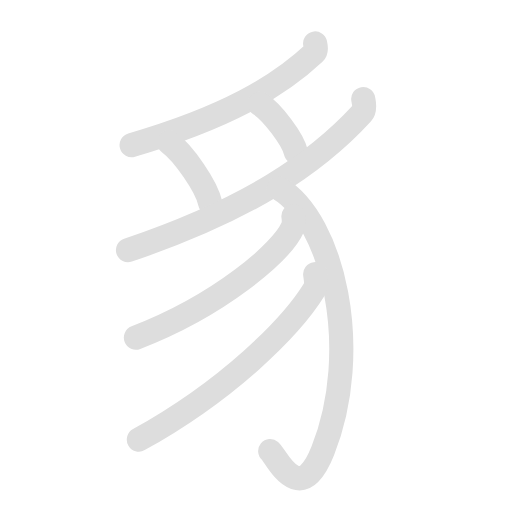
t = 0.00 s
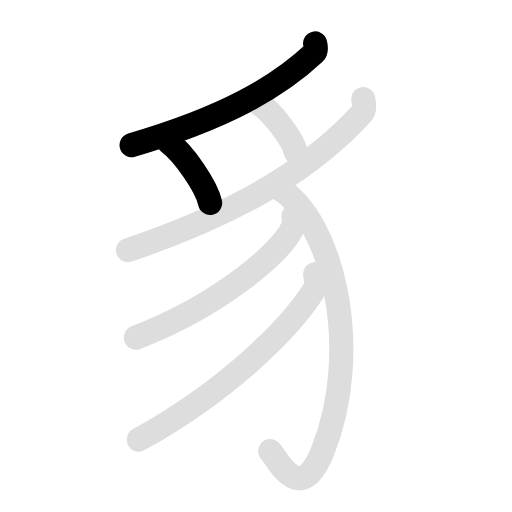
t = 1.78 s
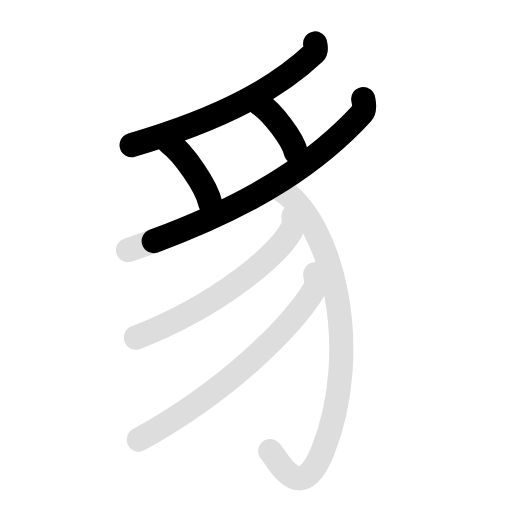
t = 3.55 s
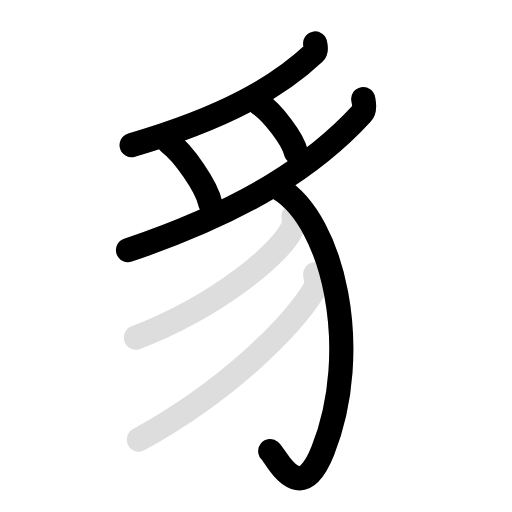
t = 5.33 s
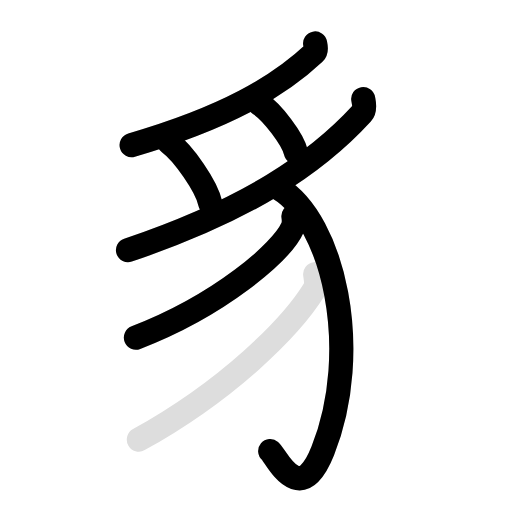
t = 7.10 s
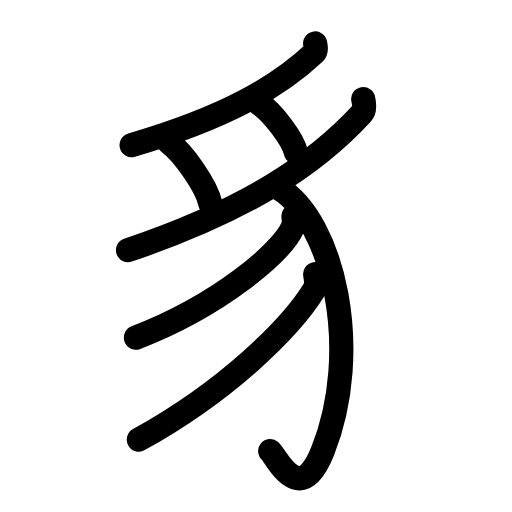
t = 8.90 s

The animated SVG that drew these frames (rendered in a browser with its animation timeline set to each time). Animation: 14 SMIL elements (animate=8,set=6); one cycle of 8.90 s, repeats indefinitely.

<svg id="kvg-08c78" class="kanjivg" viewBox="0 0 106 106" width="106" height="106" xmlns="http://www.w3.org/2000/svg" xmlns:xlink="http://www.w3.org/1999/xlink" xml:space="preserve" version="1.1" baseProfile="full"><defs><style type="text/css">path.black{fill:none;stroke:black;stroke-width:5;stroke-linecap:round;stroke-linejoin:round;}path.grey{fill:none;stroke:#ddd;stroke-width:5;stroke-linecap:round;stroke-linejoin:round;}path.stroke{fill:none;stroke:black;stroke-width:5;stroke-linecap:round;stroke-linejoin:round;}text{font-size:16px;font-family:Segoe UI Symbol,Cambria Math,DejaVu Sans,Symbola,Quivira,STIX,Code2000;-webkit-touch-callout:none;cursor:pointer;-webkit-user-select:none;-khtml-user-select:none;-moz-user-select:none;-ms-user-select:none;user-select: none;}text:hover{color:#777;}#reset{font-weight:bold;}</style><marker id="markerStart" markerWidth="8" markerHeight="8" style="overflow:visible;"><circle cx="0" cy="0" r="1.5" style="stroke:none;fill:red;fill-opacity:0.5;"/></marker><marker id="markerEnd" style="overflow:visible;"><circle cx="0" cy="0" r="0.8" style="stroke:none;fill:blue;fill-opacity:0.5;"><animate attributeName="opacity" from="1" to="0" dur="3s" repeatCount="indefinite" /></circle></marker></defs><path d="M65.24,9c0.1,0.5,0.39,1.43-0.2,1.99c-7.43,6.99-18.42,13.41-37.79,19.05" class="grey" /><path d="M35,29.5c3,2.21,7.75,9.07,8.5,12.5" class="grey" /><path d="M53.75,21.5c2.65,1.76,6.84,7.26,7.5,10" class="grey" /><path d="M75.2,20.5c0.13,0.74,0.51,2.13-0.26,2.96c-9.53,10.4-23.61,19.94-48.44,28.33" class="grey" /><path d="M57.75,39C69,45.75,75.11,72.45,66.83,93.33c-4.83,12.17-9.64,1.12-10.89,0.06" class="grey" /><path d="M60.75,44.75c0.09,0.59,0.19,1.53-0.18,2.38c-2.22,5.02-14.98,16.03-32.43,22.77" class="grey" /><path d="M65.25,56.75c0.1,0.81,0.44,2.19-0.21,3.24C60.25,67.75,47.25,80.75,28.75,91" class="grey" /><path d="M65.24,9c0.1,0.5,0.39,1.43-0.2,1.99c-7.43,6.99-18.42,13.41-37.79,19.05" class="stroke" stroke-dasharray="150"><animate attributeName="stroke-dashoffset" from="150" to="0" dur="1.8s" begin="0.0s" fill="freeze" /></path><path d="M35,29.5c3,2.21,7.75,9.07,8.5,12.5" class="stroke" stroke-dasharray="150"><set attributeName="opacity" to="0" dur="1.1s" /><animate attributeName="stroke-dashoffset" from="150" to="0" dur="1.8s" begin="1.1s" fill="freeze" /></path><path d="M53.75,21.5c2.65,1.76,6.84,7.26,7.5,10" class="stroke" stroke-dasharray="150"><set attributeName="opacity" to="0" dur="2.0s" /><animate attributeName="stroke-dashoffset" from="150" to="0" dur="1.8s" begin="2.0s" fill="freeze" /></path><path d="M75.2,20.5c0.13,0.74,0.51,2.13-0.26,2.96c-9.53,10.4-23.61,19.94-48.44,28.33" class="stroke" stroke-dasharray="150"><set attributeName="opacity" to="0" dur="2.9s" /><animate attributeName="stroke-dashoffset" from="150" to="0" dur="1.8s" begin="2.9s" fill="freeze" /></path><path d="M57.75,39C69,45.75,75.11,72.45,66.83,93.33c-4.83,12.17-9.64,1.12-10.89,0.06" class="stroke" stroke-dasharray="150"><set attributeName="opacity" to="0" dur="4.3s" /><animate attributeName="stroke-dashoffset" from="150" to="0" dur="1.8s" begin="4.3s" fill="freeze" /></path><path d="M60.75,44.75c0.09,0.59,0.19,1.53-0.18,2.38c-2.22,5.02-14.98,16.03-32.43,22.77" class="stroke" stroke-dasharray="150"><set attributeName="opacity" to="0" dur="6.0s" /><animate attributeName="stroke-dashoffset" from="150" to="0" dur="1.8s" begin="6.0s" fill="freeze" /></path><path d="M65.25,56.75c0.1,0.81,0.44,2.19-0.21,3.24C60.25,67.75,47.25,80.75,28.75,91" class="stroke" stroke-dasharray="150"><set attributeName="opacity" to="0" dur="7.1s" /><animate attributeName="stroke-dashoffset" from="150" to="0" dur="1.8s" begin="7.1s" fill="freeze" /></path></svg>
